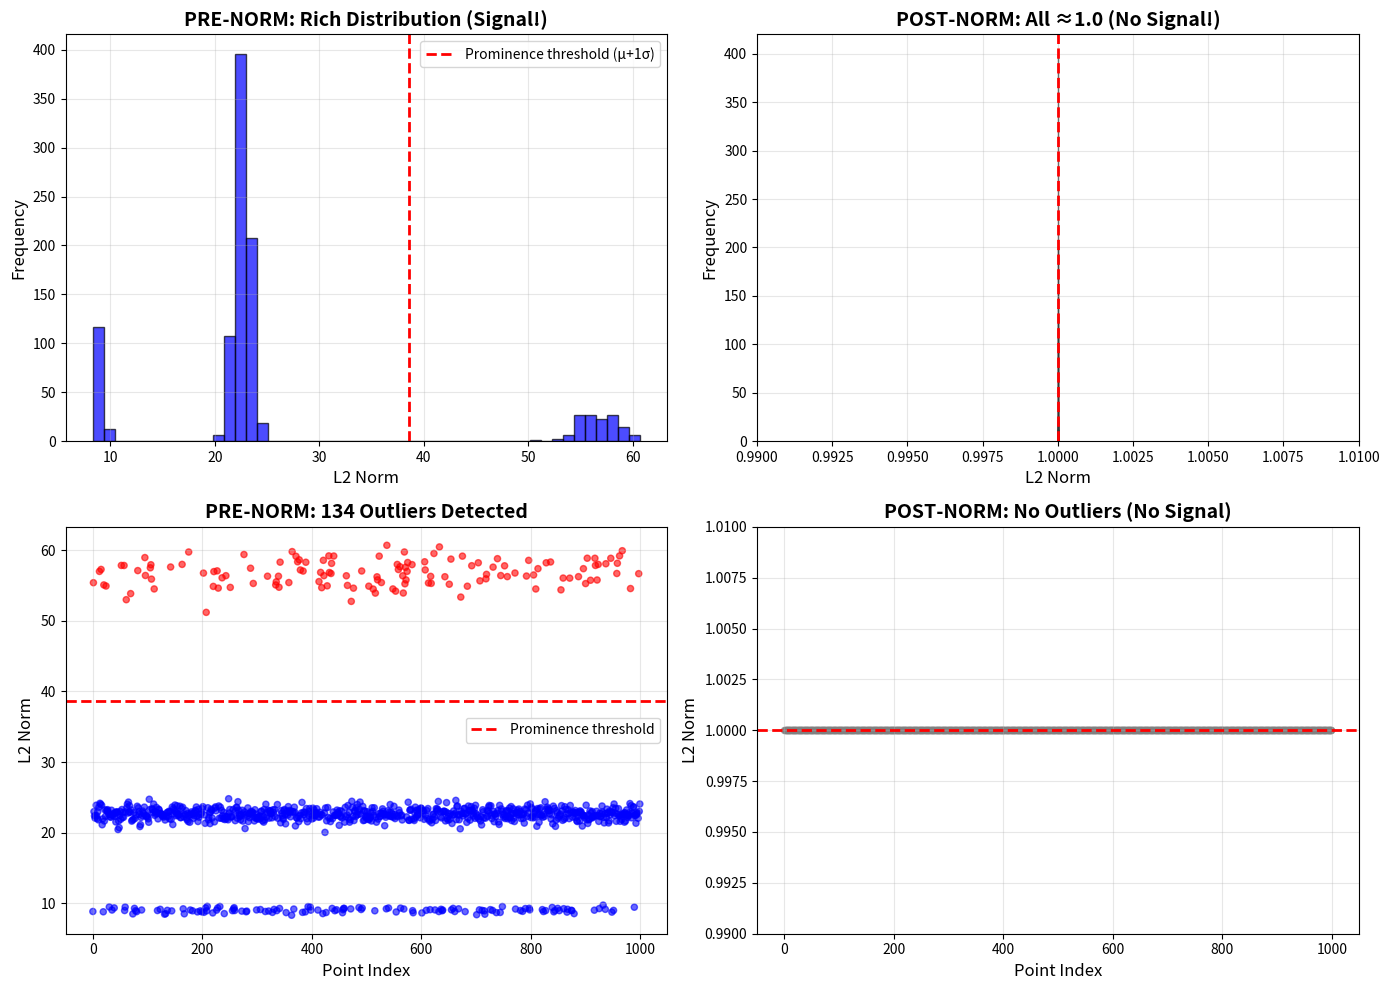

Source code (Python): (Note: this script raises an exception after producing the figure.)
"""
Quick demonstration of pre-norm vs post-norm signal richness.

Run this to see why extracting embeddings BEFORE L2 normalization
gives you infinitely more signal for water-filling.
"""

import numpy as np
import matplotlib.pyplot as plt

def demonstrate_signal_loss():
    """Visual demonstration of information loss during normalization."""
    
    # Simulate pre-norm embeddings from a transformer
    # These have natural variance in L2 magnitude
    np.random.seed(42)
    n_points = 1000
    dim = 512
    
    # Create embeddings with varying "confidence" (L2 norm)
    embeddings_raw = np.random.randn(n_points, dim)
    
    # Some embeddings are high-confidence (model is certain)
    high_conf_mask = np.random.rand(n_points) < 0.15
    embeddings_raw[high_conf_mask] *= 2.5  # Boost L2 norm
    
    # Some are low-confidence (model is uncertain)
    low_conf_mask = np.random.rand(n_points) < 0.15
    embeddings_raw[low_conf_mask] *= 0.4  # Reduce L2 norm
    
    # Compute pre-norm L2 norms (the "signal")
    l2_norms_pre = np.linalg.norm(embeddings_raw, axis=1)
    
    # Apply L2 normalization (what typically happens)
    embeddings_normalized = embeddings_raw / (l2_norms_pre[:, None] + 1e-8)
    l2_norms_post = np.linalg.norm(embeddings_normalized, axis=1)
    
    # ============================================================================
    # ANALYSIS
    # ============================================================================
    
    print("=" * 70)
    print("PRE-NORM vs POST-NORM SIGNAL ANALYSIS")
    print("=" * 70)
    
    print(f"\n📊 Dataset: {n_points} embeddings of dimension {dim}")
    
    print("\n" + "-" * 70)
    print("L2 NORM STATISTICS")
    print("-" * 70)
    
    print(f"\n  PRE-NORMALIZATION:")
    print(f"    Mean:     {l2_norms_pre.mean():.4f}")
    print(f"    Std Dev:  {l2_norms_pre.std():.4f}  ← RICH SIGNAL")
    print(f"    Min:      {l2_norms_pre.min():.4f}")
    print(f"    Max:      {l2_norms_pre.max():.4f}")
    print(f"    Range:    {l2_norms_pre.max() - l2_norms_pre.min():.4f}")
    
    print(f"\n  POST-NORMALIZATION:")
    print(f"    Mean:     {l2_norms_post.mean():.4f}")
    print(f"    Std Dev:  {l2_norms_post.std():.10f}  ← NO SIGNAL (numerical error only)")
    print(f"    Min:      {l2_norms_post.min():.4f}")
    print(f"    Max:      {l2_norms_post.max():.4f}")
    print(f"    Range:    {l2_norms_post.max() - l2_norms_post.min():.10f}")
    
    # Signal-to-noise ratio
    variance_ratio = l2_norms_pre.std() / (l2_norms_post.std() + 1e-10)
    print(f"\n  ⚡ SIGNAL RATIO: {variance_ratio:.1e}x more variance in pre-norm")
    
    print("\n" + "-" * 70)
    print("PROMINENCE/OUTLIER DETECTION")
    print("-" * 70)
    
    # Detect outliers (scale-invariant threshold from TheSphere)
    threshold_pre = l2_norms_pre.mean() + 1.0 * l2_norms_pre.std()
    outliers_pre = np.sum(l2_norms_pre > threshold_pre)
    
    threshold_post = l2_norms_post.mean() + 1.0 * l2_norms_post.std()
    outliers_post = np.sum(l2_norms_post > threshold_post)
    
    print(f"\n  PRE-NORM:")
    print(f"    Threshold (μ + 1σ): {threshold_pre:.4f}")
    print(f"    Outliers detected:  {outliers_pre} ({100*outliers_pre/n_points:.1f}%)")
    print(f"    ✅ Can identify prominent points!")
    
    print(f"\n  POST-NORM:")
    print(f"    Threshold (μ + 1σ): {threshold_post:.4f}")
    print(f"    Outliers detected:  {outliers_post} ({100*outliers_post/n_points:.1f}%)")
    print(f"    ❌ All points look identical!")
    
    print("\n" + "-" * 70)
    print("WATER-FILLING IMPLICATIONS")
    print("-" * 70)
    
    print(f"\n  Using PRE-NORM embeddings:")
    print(f"    • Can detect high-prominence points (outliers)")
    print(f"    • Can use L2 norm as osmotic pressure")
    print(f"    • Can use L2 norm as kinetic energy (THRML)")
    print(f"    • Natural density signal for shell assignment")
    print(f"    • {variance_ratio:.0e}x more information!")
    
    print(f"\n  Using POST-NORM embeddings:")
    print(f"    • All points have L2=1.0 (within numerical error)")
    print(f"    • No prominence signal")
    print(f"    • No density gradient")
    print(f"    • Random shell assignment")
    print(f"    • Water-filling cannot converge!")
    
    # ============================================================================
    # VISUALIZATION
    # ============================================================================
    
    try:
        fig, axes = plt.subplots(2, 2, figsize=(14, 10))
        
        # Histogram of L2 norms - PRE
        ax = axes[0, 0]
        ax.hist(l2_norms_pre, bins=50, alpha=0.7, color='blue', edgecolor='black')
        ax.axvline(threshold_pre, color='red', linestyle='--', linewidth=2, 
                   label=f'Prominence threshold (μ+1σ)')
        ax.set_xlabel('L2 Norm', fontsize=12)
        ax.set_ylabel('Frequency', fontsize=12)
        ax.set_title('PRE-NORM: Rich Distribution (Signal!)', fontsize=14, fontweight='bold')
        ax.legend()
        ax.grid(alpha=0.3)
        
        # Histogram of L2 norms - POST
        ax = axes[0, 1]
        ax.hist(l2_norms_post, bins=50, alpha=0.7, color='gray', edgecolor='black')
        ax.axvline(1.0, color='red', linestyle='--', linewidth=2)
        ax.set_xlabel('L2 Norm', fontsize=12)
        ax.set_ylabel('Frequency', fontsize=12)
        ax.set_title('POST-NORM: All ≈1.0 (No Signal!)', fontsize=14, fontweight='bold')
        ax.grid(alpha=0.3)
        ax.set_xlim([0.99, 1.01])  # Zoom in to show it's all ~1.0
        
        # Scatter: Index vs L2 Norm - PRE
        ax = axes[1, 0]
        colors = ['red' if norm > threshold_pre else 'blue' for norm in l2_norms_pre]
        ax.scatter(range(n_points), l2_norms_pre, c=colors, alpha=0.6, s=20)
        ax.axhline(threshold_pre, color='red', linestyle='--', linewidth=2, 
                   label='Prominence threshold')
        ax.set_xlabel('Point Index', fontsize=12)
        ax.set_ylabel('L2 Norm', fontsize=12)
        ax.set_title(f'PRE-NORM: {outliers_pre} Outliers Detected', fontsize=14, fontweight='bold')
        ax.legend()
        ax.grid(alpha=0.3)
        
        # Scatter: Index vs L2 Norm - POST
        ax = axes[1, 1]
        ax.scatter(range(n_points), l2_norms_post, alpha=0.6, s=20, color='gray')
        ax.axhline(1.0, color='red', linestyle='--', linewidth=2)
        ax.set_xlabel('Point Index', fontsize=12)
        ax.set_ylabel('L2 Norm', fontsize=12)
        ax.set_title('POST-NORM: No Outliers (No Signal)', fontsize=14, fontweight='bold')
        ax.grid(alpha=0.3)
        ax.set_ylim([0.99, 1.01])
        
        plt.tight_layout()
        import os
        script_dir = os.path.dirname(os.path.abspath(__file__))
        output_path = os.path.join(script_dir, '..', 'docs', 'prenorm_signal_demo.png')
        plt.savefig(output_path, dpi=150, bbox_inches='tight')
        print("\n" + "=" * 70)
        print(f"📊 Visualization saved to: {output_path}")
        print("=" * 70)
        
    except ImportError:
        print("\n(matplotlib not available - skipping visualization)")
    
    print("\n" + "=" * 70)
    print("CONCLUSION")
    print("=" * 70)
    print("\n  ✅ ALWAYS extract embeddings BEFORE final normalization")
    print("  ✅ Use L2 norms as prominence/density/energy signal")
    print("  ✅ Essential for water-filling optimization")
    print("  ✅ Enables outlier detection and intelligent shell placement")
    print("\n" + "=" * 70)
    
    return {
        'pre_norm_norms': l2_norms_pre,
        'post_norm_norms': l2_norms_post,
        'outliers_pre': outliers_pre,
        'outliers_post': outliers_post,
        'signal_ratio': variance_ratio,
    }


if __name__ == "__main__":
    results = demonstrate_signal_loss()
